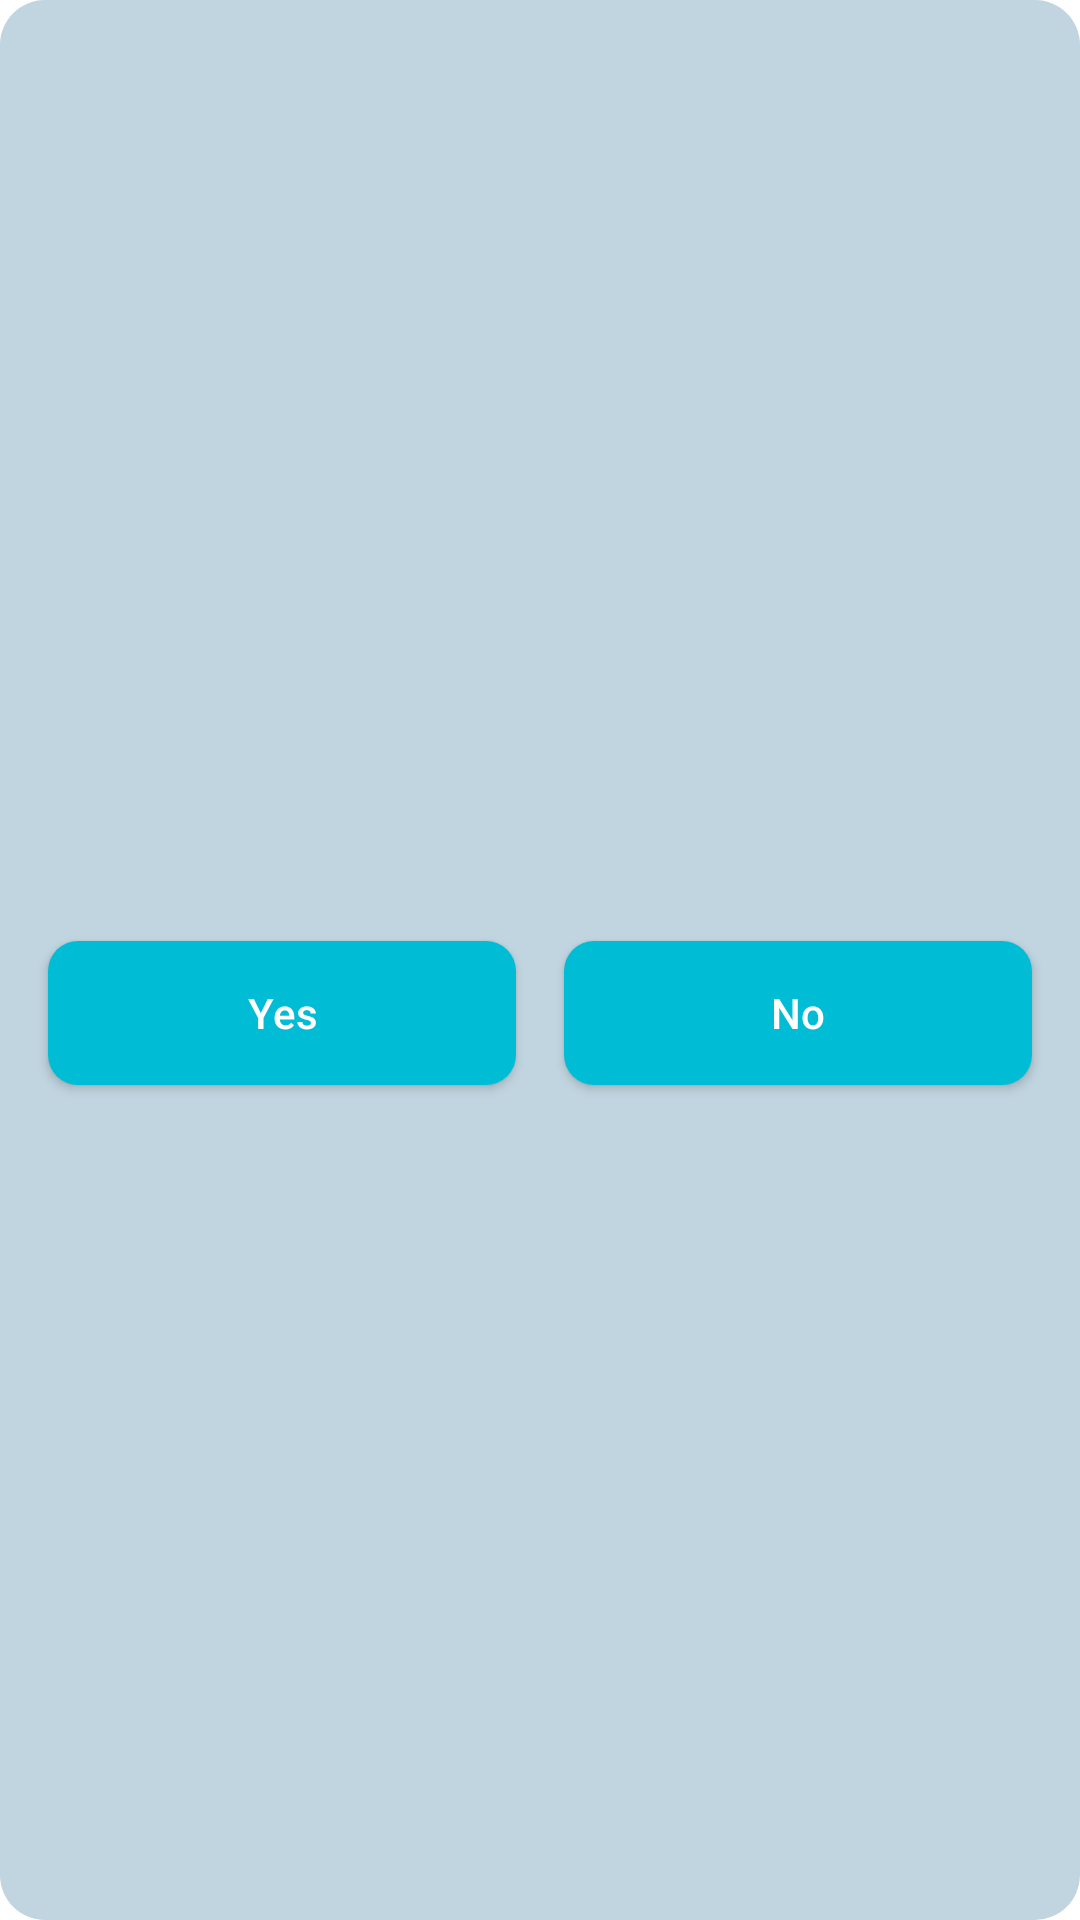

The Android layout XML behind this screen, and the referenced resources:
<!-- AndroidManifest.xml: application theme Theme.CyberVigilance -->
<!-- res/layout/dialog_logout.xml -->
<?xml version="1.0" encoding="utf-8"?>
<layout xmlns:android="http://schemas.android.com/apk/res/android"
    xmlns:app="http://schemas.android.com/apk/res-auto">
    <androidx.constraintlayout.widget.ConstraintLayout

        android:layout_width="300dp"
        android:layout_height="200dp"
        android:layout_gravity="center"
        android:layout_marginStart="32dp"
        android:layout_marginEnd="32dp"
        android:background="@drawable/round_dialog_background">

        <TextView
            android:id="@+id/textView"
            android:layout_width="match_parent"
            android:layout_height="wrap_content"
            android:layout_marginTop="16dp"
            android:paddingStart="16dp"
            android:paddingEnd="16dp"
            android:layout_gravity="center"
            android:fontFamily="@font/nunito"
            android:textColor="@color/black"
            android:textSize="14sp"
            android:gravity="center"
            app:layout_constraintStart_toStartOf="parent"
            app:layout_constraintEnd_toEndOf="parent"
            app:layout_constraintTop_toTopOf="parent"/>

        <LinearLayout
            android:layout_width="match_parent"
            android:layout_height="wrap_content"
            android:orientation="horizontal"
            android:weightSum="2"
            app:layout_constraintStart_toStartOf="parent"
            app:layout_constraintEnd_toEndOf="parent"
            app:layout_constraintTop_toBottomOf="@id/textView"
            app:layout_constraintBottom_toBottomOf="parent">

            <LinearLayout
                android:layout_width="0dp"
                android:layout_height="wrap_content"
                android:orientation="horizontal"
                android:layout_weight="1">

                <androidx.appcompat.widget.AppCompatButton
                    android:id="@+id/button_yes"
                    android:layout_width="match_parent"
                    android:layout_height="wrap_content"
                    android:layout_marginStart="16dp"
                    android:layout_marginTop="16dp"
                    android:layout_marginEnd="8dp"
                    android:layout_marginBottom="16dp"
                    android:background="@drawable/button_bg_solid"
                    android:text="@string/yes"
                    android:textAllCaps="false"
                    android:textColor="#fff"
                    android:layout_gravity="center"/>

            </LinearLayout>

            <LinearLayout
                android:layout_width="0dp"
                android:layout_height="wrap_content"
                android:orientation="horizontal"
                android:layout_weight="1">

                <androidx.appcompat.widget.AppCompatButton
                    android:id="@+id/button_no"
                    android:layout_width="match_parent"
                    android:layout_height="wrap_content"
                    android:layout_marginStart="8dp"
                    android:layout_marginTop="16dp"
                    android:layout_marginEnd="16dp"
                    android:layout_marginBottom="16dp"
                    android:background="@drawable/button_bg_solid"
                    android:text="@string/no"
                    android:textAllCaps="false"
                    android:textColor="#fff"
                    android:layout_gravity="center"/>

            </LinearLayout>
        </LinearLayout>
    </androidx.constraintlayout.widget.ConstraintLayout>
</layout>
<!-- resources referenced by this layout -->
<resources>
  <color name="black">#FF000000</color>
  <!-- drawable button_bg_solid (drawable) -->
  <?xml version="1.0" encoding="utf-8"?>
  <shape xmlns:android="http://schemas.android.com/apk/res/android"
      android:shape="rectangle">
  
      <corners android:radius="10dp"/>
  
      <solid android:color="@color/blue2"/>
  
  </shape>
  <!-- drawable round_dialog_background (drawable) -->
  <?xml version="1.0" encoding="utf-8"?>
  <shape xmlns:android="http://schemas.android.com/apk/res/android"
      android:shape="rectangle"
      android:padding="10dp">
  
      <solid android:color="@color/grey3" />
      <corners
          android:bottomRightRadius="15dp"
          android:bottomLeftRadius="15dp"
          android:topLeftRadius="15dp"
          android:topRightRadius="15dp" />
  </shape>
  <string name="no">No</string>
  <string name="yes">Yes</string>
  <style name="Theme.CyberVigilance" parent="Theme.MaterialComponents.DayNight.DarkActionBar">
          
          <item name="colorPrimary">@color/colorPrimary</item>
          <item name="colorPrimaryVariant">@color/grey1</item>
          <item name="colorOnPrimary">@color/white</item>
          
          <item name="colorSecondary">@color/colorAccent</item>
          <item name="colorSecondaryVariant">@color/blue1</item>
          <item name="colorOnSecondary">@color/black</item>
          
          <item name="android:statusBarColor" tools:targetApi="l">?attr/colorPrimaryVariant</item>
          
      </style>
  <color name="blue2">#00bcd4</color>
  <color name="grey3">#c1d5e0</color>
  <color name="colorPrimary">#90a4ae</color>
  <color name="grey1">#62757f</color>
  <color name="white">#FFFFFFFF</color>
  <color name="colorAccent">#4CB8CB</color>
  <color name="blue1">#008ba3</color>
</resources>
